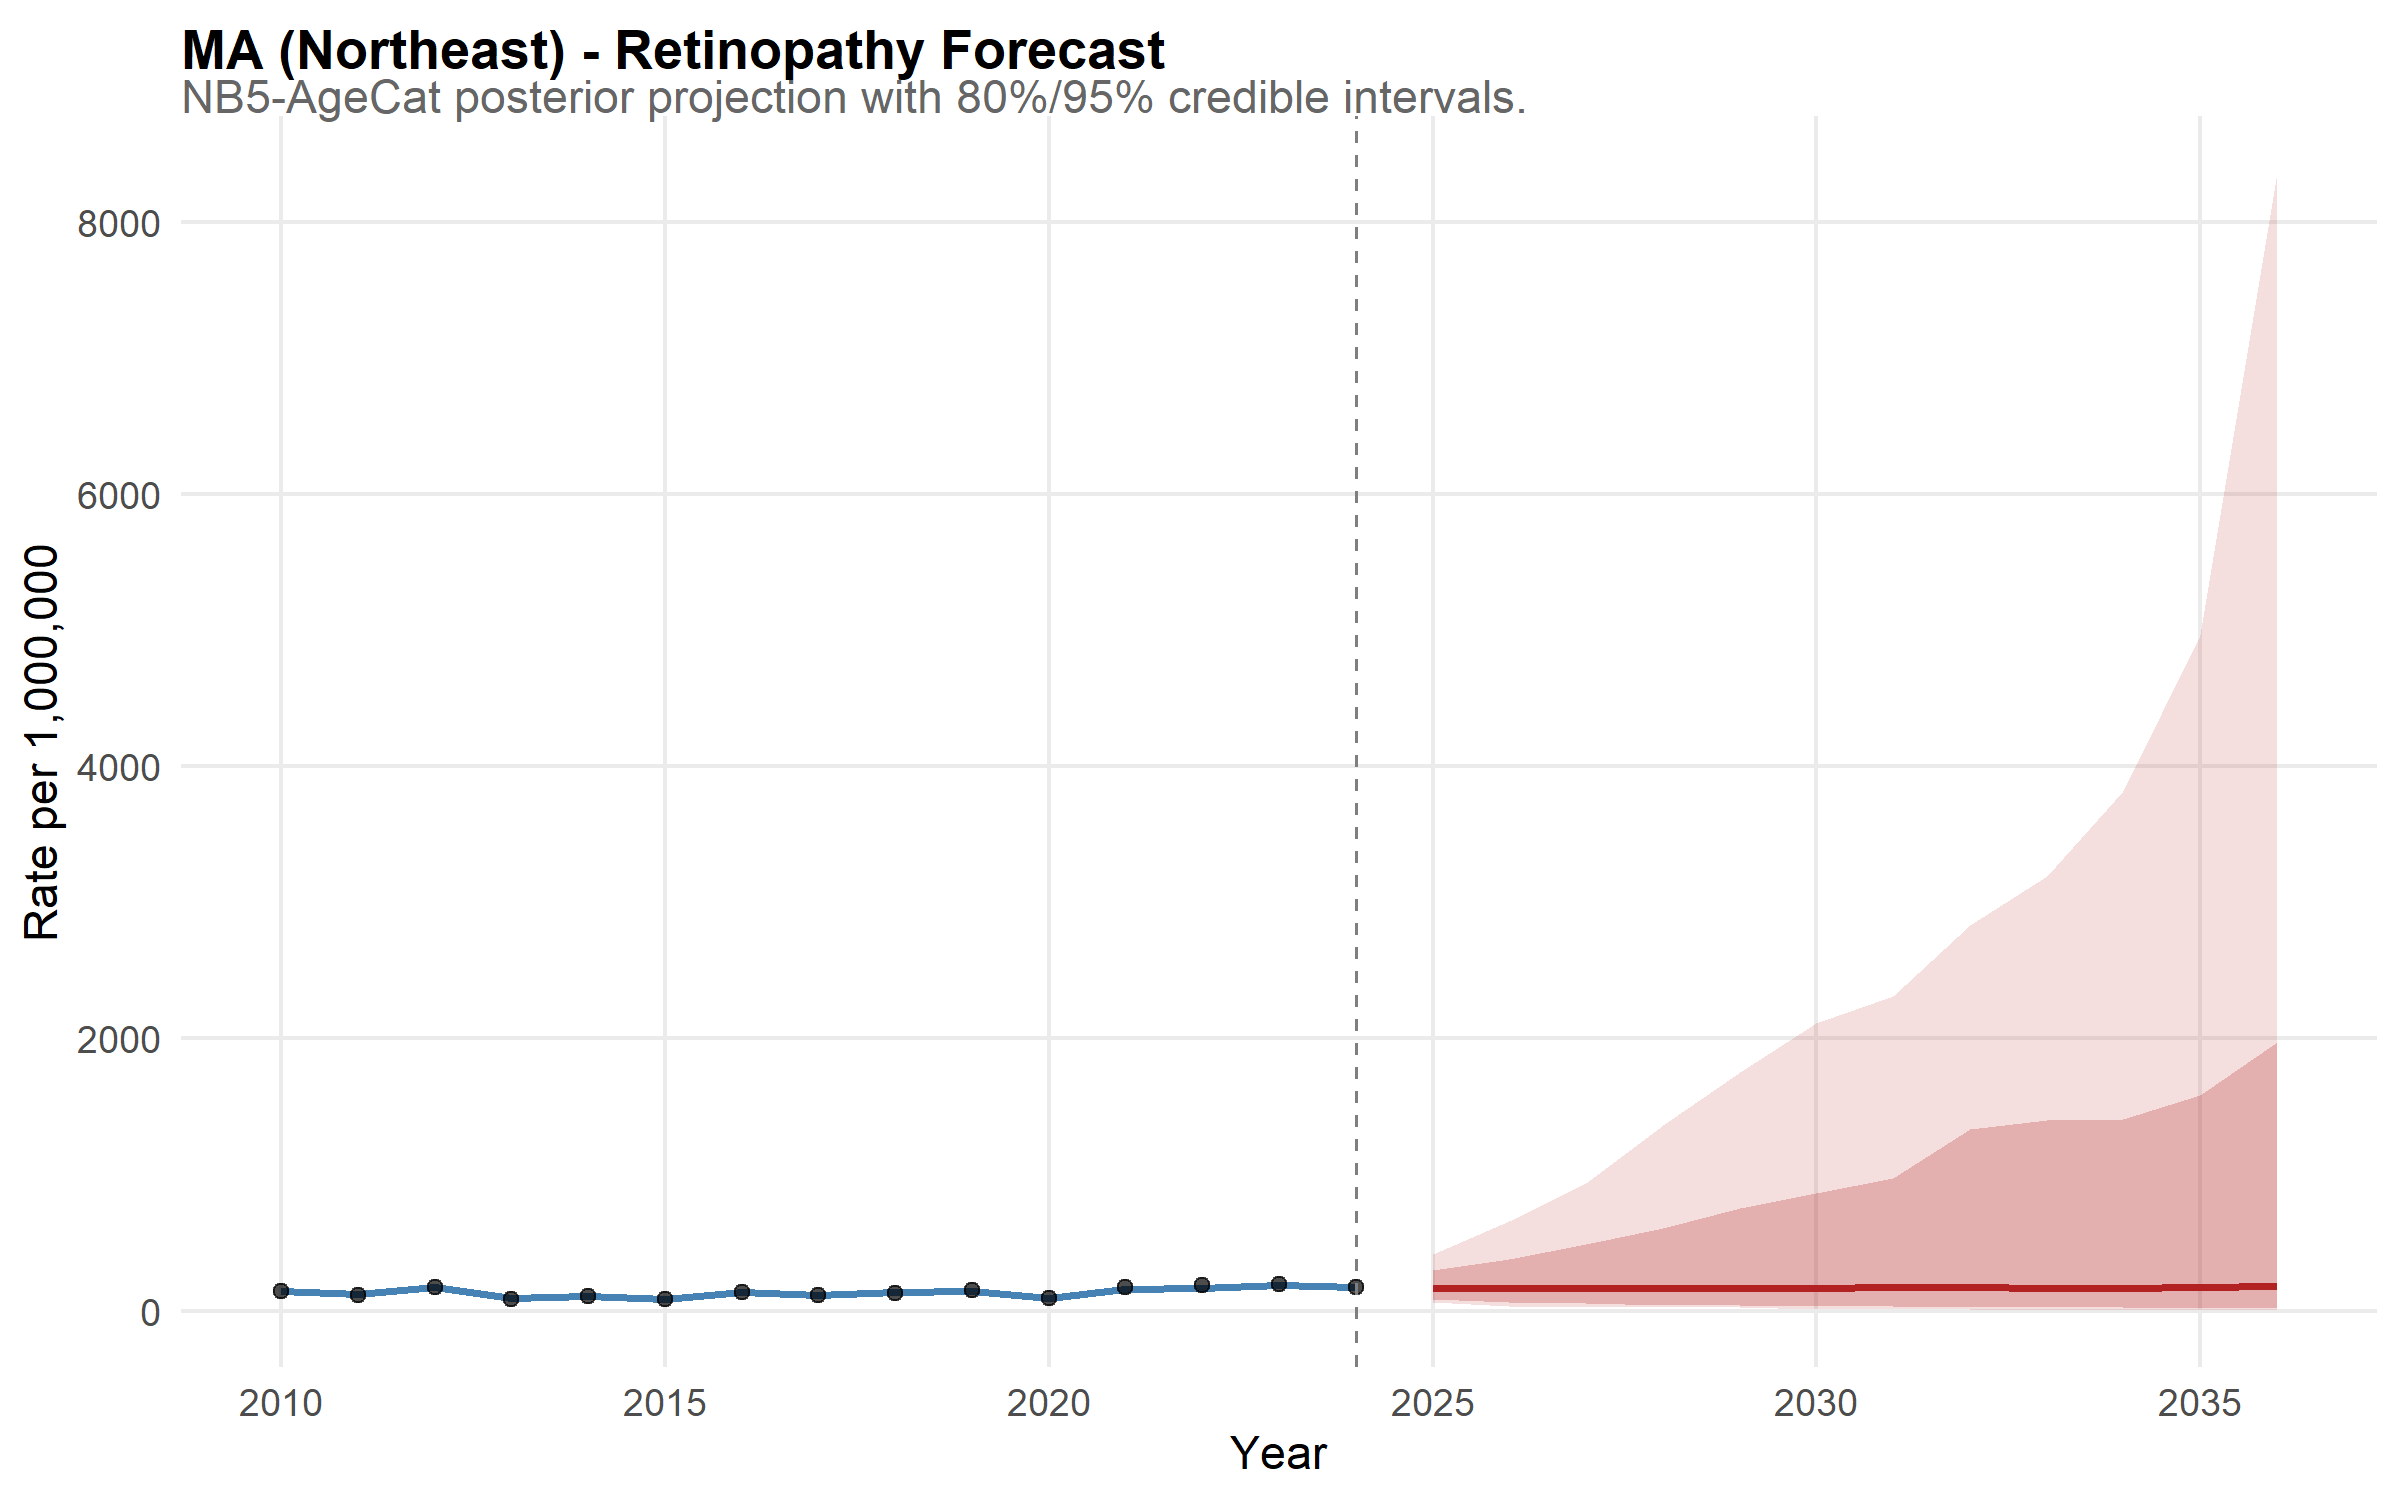

Data behind this chart, as committed beside it:
state, year, disease, median_rate, lower_95, upper_95, lower_80, upper_80, is_forecast, region, disease_label, state_f, layer, obs_rate
MA, 2010, retina, 142.2, 121.7, 170.4, 127.5, 157.8, FALSE, Northeast, Retinopathy, MA, model, NA
MA, 2011, retina, 123.8, 103.8, 145.6, 110.8, 137.4, FALSE, Northeast, Retinopathy, MA, model, NA
MA, 2012, retina, 170.9, 147.3, 200.7, 156.1, 189.5, FALSE, Northeast, Retinopathy, MA, model, NA
MA, 2013, retina, 91.85, 77.51, 108.6, 82.28, 102.9, FALSE, Northeast, Retinopathy, MA, model, NA
MA, 2014, retina, 107.9, 90.75, 127.3, 96.13, 120.1, FALSE, Northeast, Retinopathy, MA, model, NA
MA, 2015, retina, 88.6, 75.39, 105.5, 79.25, 98.86, FALSE, Northeast, Retinopathy, MA, model, NA
MA, 2016, retina, 137.7, 118.1, 160.8, 125.3, 153, FALSE, Northeast, Retinopathy, MA, model, NA
MA, 2017, retina, 112.3, 96.75, 132, 101.7, 124, FALSE, Northeast, Retinopathy, MA, model, NA
MA, 2018, retina, 135.1, 115, 158.1, 120.7, 149.9, FALSE, Northeast, Retinopathy, MA, model, NA
MA, 2019, retina, 144.6, 125.5, 170.9, 131.6, 161.4, FALSE, Northeast, Retinopathy, MA, model, NA
MA, 2020, retina, 91.03, 76.47, 107.7, 81.61, 101, FALSE, Northeast, Retinopathy, MA, model, NA
MA, 2021, retina, 158.2, 136, 185, 143, 175.3, FALSE, Northeast, Retinopathy, MA, model, NA
MA, 2022, retina, 166, 143.2, 194.6, 150.9, 182.7, FALSE, Northeast, Retinopathy, MA, model, NA
MA, 2023, retina, 186.9, 161, 217.4, 168.8, 205.7, FALSE, Northeast, Retinopathy, MA, model, NA
MA, 2024, retina, 171.7, 147.6, 199.6, 156.2, 190.3, FALSE, Northeast, Retinopathy, MA, model, NA
MA, 2025, retina, 163.6, 65.6, 415.7, 85.24, 297.3, TRUE, Northeast, Retinopathy, MA, model, NA
MA, 2026, retina, 167.7, 37.51, 659.8, 64.49, 381.8, TRUE, Northeast, Retinopathy, MA, model, NA
MA, 2027, retina, 167.2, 29.49, 939.5, 54.62, 491.2, TRUE, Northeast, Retinopathy, MA, model, NA
MA, 2028, retina, 167.2, 25.78, 1366, 42.94, 609.6, TRUE, Northeast, Retinopathy, MA, model, NA
MA, 2029, retina, 169.3, 23.71, 1752, 41.04, 751.9, TRUE, Northeast, Retinopathy, MA, model, NA
MA, 2030, retina, 168.1, 15.39, 2111, 37.12, 865.9, TRUE, Northeast, Retinopathy, MA, model, NA
MA, 2031, retina, 171.7, 12.29, 2310, 35.33, 975.2, TRUE, Northeast, Retinopathy, MA, model, NA
MA, 2032, retina, 175.6, 9.004, 2834, 28.95, 1334, TRUE, Northeast, Retinopathy, MA, model, NA
MA, 2033, retina, 163, 7.554, 3193, 27.46, 1403, TRUE, Northeast, Retinopathy, MA, model, NA
MA, 2034, retina, 166, 6.027, 3815, 24.48, 1406, TRUE, Northeast, Retinopathy, MA, model, NA
MA, 2035, retina, 175.5, 6.017, 4961, 21.23, 1582, TRUE, Northeast, Retinopathy, MA, model, NA
MA, 2036, retina, 179.5, 5.638, 8356, 20.01, 1975, TRUE, Northeast, Retinopathy, MA, model, NA
MA, 2010, NA, NA, NA, NA, NA, NA, NA, NA, NA, NA, observed, 143.2
MA, 2011, NA, NA, NA, NA, NA, NA, NA, NA, NA, NA, observed, 117.3
MA, 2012, NA, NA, NA, NA, NA, NA, NA, NA, NA, NA, observed, 170.5
MA, 2013, NA, NA, NA, NA, NA, NA, NA, NA, NA, NA, observed, 87.48
MA, 2014, NA, NA, NA, NA, NA, NA, NA, NA, NA, NA, observed, 107.3
MA, 2015, NA, NA, NA, NA, NA, NA, NA, NA, NA, NA, observed, 84.16
MA, 2016, NA, NA, NA, NA, NA, NA, NA, NA, NA, NA, observed, 138.9
MA, 2017, NA, NA, NA, NA, NA, NA, NA, NA, NA, NA, observed, 111.4
MA, 2018, NA, NA, NA, NA, NA, NA, NA, NA, NA, NA, observed, 133.2
MA, 2019, NA, NA, NA, NA, NA, NA, NA, NA, NA, NA, observed, 148.8
MA, 2020, NA, NA, NA, NA, NA, NA, NA, NA, NA, NA, observed, 89.2
MA, 2021, NA, NA, NA, NA, NA, NA, NA, NA, NA, NA, observed, 174.4
MA, 2022, NA, NA, NA, NA, NA, NA, NA, NA, NA, NA, observed, 186.7
MA, 2023, NA, NA, NA, NA, NA, NA, NA, NA, NA, NA, observed, 195.4
MA, 2024, NA, NA, NA, NA, NA, NA, NA, NA, NA, NA, observed, 176.7
